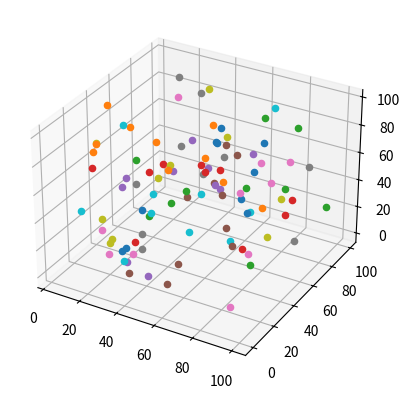

Recreate this plot in Python.
from mpl_toolkits import mplot3d
from matplotlib import pyplot
import random


def create_points() -> list:
    points = []
    size = 100

    for i in range(0, size):
        x = random.randint(0, 100)
        y = random.randint(0, 100)
        z = random.randint(0, 100)
        points.append([x, y, z])
        
    return points

def main() -> None:
    points = create_points()

    # define graph
    fig = pyplot.figure()
    ax = fig.add_subplot(projection='3d')

    # scatter points on graph
    for i in points:    
        print(i)
        ax.scatter(i[0], i[1], i[2])

    # shows the final graph
    pyplot.show()

if __name__ == '__main__':
    main()